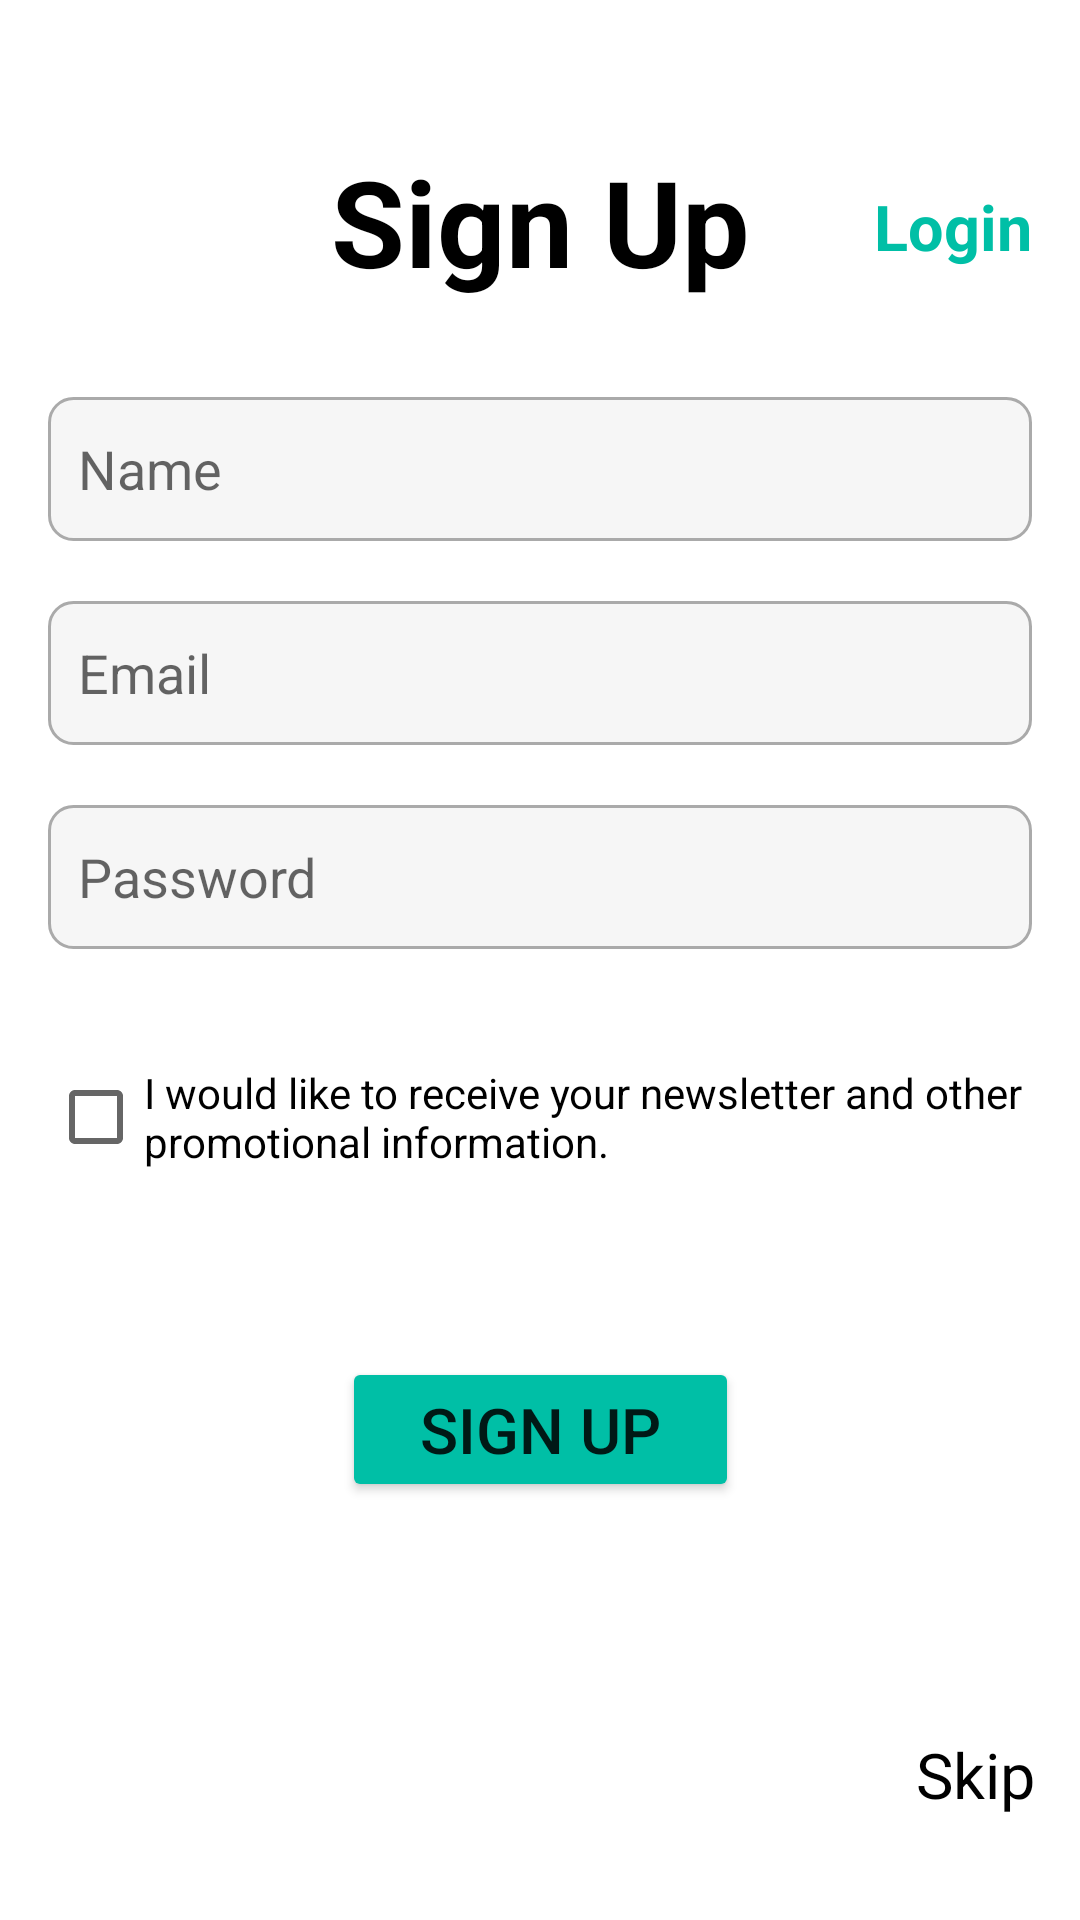

Layout XML and referenced resources for this Android screen:
<!-- AndroidManifest.xml: application theme Theme.COVSTATS -->
<!-- res/layout/activity_signup.xml -->
<?xml version="1.0" encoding="utf-8"?>
<androidx.constraintlayout.widget.ConstraintLayout xmlns:android="http://schemas.android.com/apk/res/android"
    xmlns:app="http://schemas.android.com/apk/res-auto"
    xmlns:tools="http://schemas.android.com/tools"
    android:id="@+id/signuptext"
    android:layout_width="match_parent"
    android:layout_height="match_parent"
    tools:context=".SignupActivity">

    <TextView
        android:id="@+id/textView"
        android:layout_width="wrap_content"
        android:layout_height="wrap_content"
        android:text="Sign Up"

        android:textColor="#000000"
        android:textSize="40sp"
        android:textStyle="bold"
        app:layout_constraintBottom_toBottomOf="parent"
        app:layout_constraintEnd_toEndOf="parent"
        app:layout_constraintStart_toStartOf="parent"
        app:layout_constraintTop_toTopOf="parent"
        app:layout_constraintVertical_bias="0.07999998" />

    <EditText
        android:id="@+id/nametext"
        android:layout_width="0dp"
        android:layout_height="wrap_content"
        android:layout_marginStart="16dp"
        android:layout_marginTop="32dp"
        android:layout_marginEnd="16dp"
        android:ems="10"
        android:paddingLeft="10dp"
        android:hint="Name"
        android:background="@drawable/editboxbg"
        android:inputType="textPersonName"
        android:minHeight="48dp"
        app:layout_constraintEnd_toEndOf="parent"
        app:layout_constraintStart_toStartOf="parent"
        app:layout_constraintTop_toBottomOf="@+id/textView" />

    <EditText
        android:id="@+id/emailinput"
        android:layout_width="0dp"
        android:layout_height="wrap_content"
        android:layout_marginTop="20dp"
        android:background="@drawable/editboxbg"
        android:ems="10"
        android:hint="Email"
        android:paddingLeft="10dp"
        android:inputType="textEmailAddress"
        android:minHeight="48dp"
        app:layout_constraintEnd_toEndOf="@+id/nametext"
        app:layout_constraintStart_toStartOf="@+id/nametext"
        app:layout_constraintTop_toBottomOf="@+id/nametext"
        tools:ignore="SpeakableTextPresentCheck" />

    <EditText
        android:id="@+id/editpass"
        android:layout_width="0dp"
        android:layout_height="wrap_content"
        android:layout_marginTop="20dp"
        android:background="@drawable/editboxbg"
        android:ems="10"
        android:hint="Password"
        android:paddingLeft="10dp"
        android:inputType="textPassword"
        android:minHeight="48dp"
        app:layout_constraintEnd_toEndOf="@+id/emailinput"
        app:layout_constraintStart_toStartOf="@+id/emailinput"
        app:layout_constraintTop_toBottomOf="@+id/emailinput"
        tools:ignore="SpeakableTextPresentCheck" />

    <CheckBox
        android:id="@+id/checkBox"
        android:layout_width="0dp"
        android:layout_height="wrap_content"
        android:layout_marginTop="32dp"
        android:text="I would like to receive your newsletter and other promotional information."
        app:layout_constraintEnd_toEndOf="@+id/editpass"
        app:layout_constraintStart_toStartOf="@+id/editpass"
        app:layout_constraintTop_toBottomOf="@+id/editpass" />

    <Button
        android:id="@+id/signupbutton"
        android:layout_width="wrap_content"
        android:layout_height="wrap_content"
        android:layout_marginTop="56dp"
        android:backgroundTint="#00BFA6"
        android:paddingLeft="26dp"
        android:paddingTop="10dp"
        android:paddingRight="26dp"
        android:paddingBottom="10dp"
        android:text="Sign Up"
        android:textSize="21sp"
        app:layout_constraintEnd_toEndOf="@+id/checkBox"
        app:layout_constraintStart_toStartOf="@+id/checkBox"
        app:layout_constraintTop_toBottomOf="@+id/checkBox" />

    <TextView
        android:id="@+id/loginbutton"
        android:layout_width="wrap_content"
        android:layout_height="wrap_content"
        android:layout_marginLeft="25dp"
        android:text="Login"
        android:textColor="#00BFA6 "
        android:textSize="21sp"
        android:textStyle="bold"
        app:layout_constraintBottom_toBottomOf="parent"
        app:layout_constraintEnd_toEndOf="parent"
        app:layout_constraintStart_toEndOf="@+id/textView"
        app:layout_constraintTop_toTopOf="parent"
        app:layout_constraintVertical_bias="0.100000024" />

    <TextView
        android:id="@+id/Skip"
        android:layout_width="wrap_content"
        android:layout_height="wrap_content"
        android:layout_marginStart="290dp"
        android:text="Skip"
        android:textColor="#000000"
        android:textSize="21sp"
        app:layout_constraintBottom_toBottomOf="parent"
        app:layout_constraintEnd_toEndOf="parent"
        app:layout_constraintStart_toStartOf="parent"
        app:layout_constraintTop_toBottomOf="@+id/signupbutton"
        app:layout_constraintVertical_bias="0.69" />

</androidx.constraintlayout.widget.ConstraintLayout>
<!-- resources referenced by this layout -->
<resources>
  <!-- drawable editboxbg (drawable) -->
  <?xml version="1.0" encoding="utf-8"?>
  <selector xmlns:android="http://schemas.android.com/apk/res/android">
      <item android:state_enabled="true" android:state_focused="true">
          <shape android:shape="rectangle">
              <solid android:color="#F6F6F6"/>
              <corners android:radius="8dp"/>
              <stroke android:color="#00BFA6" android:width="1dp"/>
          </shape>
      </item>
  
      <item android:state_enabled="true">
          <shape android:shape="rectangle">
              <solid android:color="#F6F6F6"/>
              <corners android:radius="8dp"/>
              <stroke android:color="@android:color/darker_gray" android:width="1dp"/>
          </shape>
      </item>
  </selector>
  <style name="Theme.COVSTATS" parent="Theme.MaterialComponents.DayNight.DarkActionBar">
          
          <item name="colorPrimary">#9C27B0</item>
          <item name="colorPrimaryVariant">#7B1FA2</item>
          <item name="colorOnPrimary">@color/White</item>
          
          <item name="colorSecondary">#80CBC4</item>
          <item name="colorSecondaryVariant">#00796B</item>
          <item name="colorOnSecondary">@color/Black</item>
          
          <item name="android:statusBarColor" tools:targetApi="l">?attr/colorPrimaryVariant</item>
          
      </style>
  <color name="White">#FFFFFF</color>
  <color name="Black">#000000</color>
</resources>
